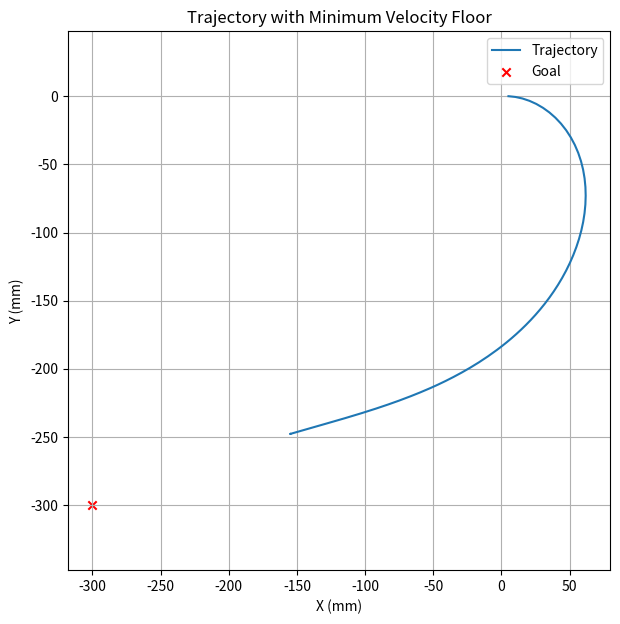
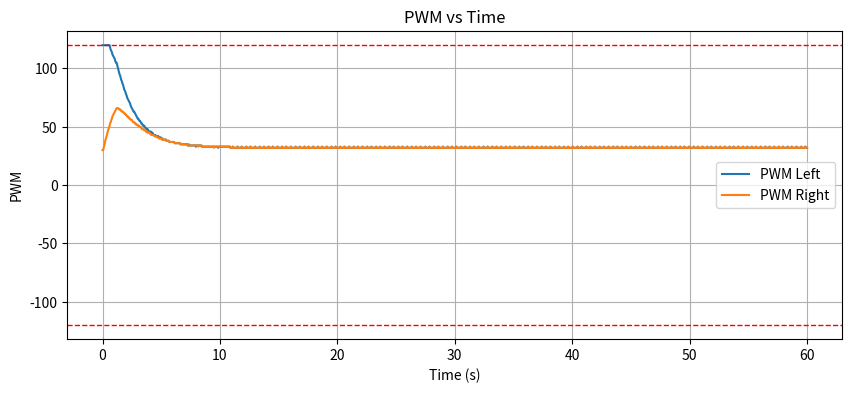
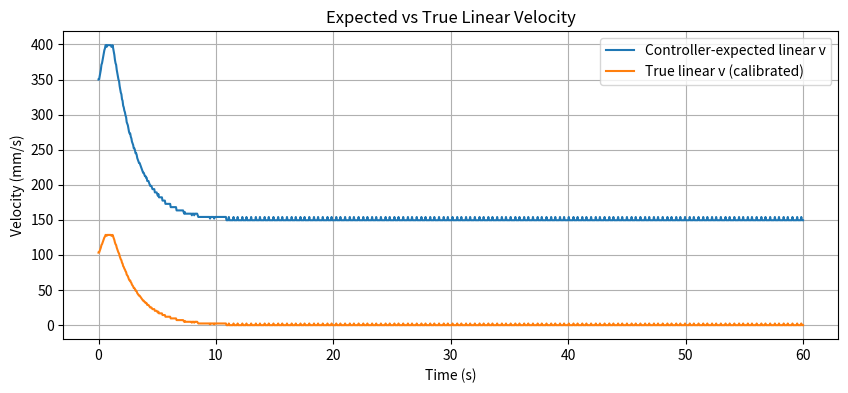

The script that saved these images, in order:
# digitalTwinSim_v3.py
"""
Digital Twin v3 - single robot APF -> motor -> calibrated physical model simulation
with MINIMUM APPROACH VELOCITY floor (to overcome deadzone near goal).

Features:
- Simple attractive APF to fixed goal.
- Adds MIN_APPROACH_VELOCITY active floor between APPROACH_RADIUS and GOAL_THRESHOLD_MM.
- Same calibration & controller logic as v2.
- Software PWM cap (MAX_PWM = 120).
- Goal success radius = 100 mm (default).
- Side-by-side velocity comparison plot.
"""

import math
import numpy as np
import pandas as pd
import matplotlib.pyplot as plt

# ------------------------ TUNING PARAMETERS ------------------------
WHEELBASE_MM = 100.0           # track width between wheels
STEERING_GAIN = 4.0            # steering proportional gain
APF_MAX_VELOCITY = 400.0       # mm/s, cap on APF desired forward speed
GOAL_THRESHOLD_MM = 50.0      # goal success radius (mm)
APPROACH_RADIUS_MM = 120.0     # distance where min-velocity floor starts

MIN_APPROACH_VELOCITY = 70.0   # mm/s, gentle push near goal (≈ PWM 50)
MAX_PWM = 120                  # software PWM cap
PWM_DEADZONE = 30              # PWM deadzone
ZUMO_MAX_VELOCITY_PWM = 150.0  # controller mapping reference
ZUMO_MAX_VELOCITY_MMS = 700.0
DT = 0.05                      # simulation timestep (s)
MAX_SIM_TIME = 60.0
TARGET_X_MM = -300.0
TARGET_Y_MM = -300.0

# ------------------------ Calibration Parameters -------------------
CAL = {
    'linear_fwd_slope': 2.4055,
    'linear_fwd_intercept': -77.2917,
    'linear_bwd_slope': -2.4496,
    'linear_bwd_intercept': -82.6115,
    'angular_cw_slope': -3.0424,
    'angular_cw_intercept': 156.9508,
    'angular_ccw_slope': 2.9553,
    'angular_ccw_intercept': -147.5931
}

# ------------------------ Utility Functions ------------------------
def clamp(a, lo, hi): return max(lo, min(hi, a))
def normalize_angle_deg(a): return ((a + 180) % 360) - 180
def isqrt_safe(n): return int(math.isqrt(max(0, int(n))))

# ------------------------ Controller Mapping -----------------------
def velocity_to_pwm_controller(v_mms):
    if int(v_mms) == 0:
        return 0
    intermediate = int(v_mms) * int(ZUMO_MAX_VELOCITY_PWM)
    pwm = intermediate // int(ZUMO_MAX_VELOCITY_MMS)
    pwm = clamp(pwm, -MAX_PWM, MAX_PWM)
    if 0 < pwm < PWM_DEADZONE: pwm = PWM_DEADZONE
    if -PWM_DEADZONE < pwm < 0: pwm = -PWM_DEADZONE
    return int(pwm)

def pwm_to_velocity_controller_expected(pwm):
    return pwm * (ZUMO_MAX_VELOCITY_MMS / ZUMO_MAX_VELOCITY_PWM)

# ------------------------ Calibrated Physical Model ----------------
def pwm_to_true_wheel_velocity(pwm):
    if pwm == 0: return 0.0
    if pwm > 0:
        return CAL['linear_fwd_slope'] * pwm + CAL['linear_fwd_intercept']
    else:
        mag = -pwm
        return CAL['linear_bwd_slope'] * mag + CAL['linear_bwd_intercept']

def pwm_pair_to_true_motion(pwm_l, pwm_r):
    v_l = pwm_to_true_wheel_velocity(pwm_l)
    v_r = pwm_to_true_wheel_velocity(pwm_r)
    v_linear = 0.5 * (v_l + v_r)
    w_rad_s = (v_r - v_l) / WHEELBASE_MM
    w_deg_s = math.degrees(w_rad_s)
    return v_linear, w_deg_s, v_l, v_r

# ------------------------ Attractive Force (with floor) ------------
def compute_attractive_forces_go_to(cur_x, cur_y, target_x, target_y):
    dx = int(target_x - cur_x)
    dy = int(target_y - cur_y)
    dist_sq = dx*dx + dy*dy
    if dist_sq == 0:
        return 0.0, 0.0
    dist = isqrt_safe(dist_sq)

    # Within success zone → stop
    if dist <= GOAL_THRESHOLD_MM:
        return 0.0, 0.0

    # Normal APF proportional magnitude
    velMag = dist if dist <= APF_MAX_VELOCITY else APF_MAX_VELOCITY

    # Apply minimum velocity floor if inside approach zone
    if dist < APPROACH_RADIUS_MM and velMag < MIN_APPROACH_VELOCITY:
        velMag = MIN_APPROACH_VELOCITY

    apf_vx = (dx * velMag) / dist
    apf_vy = (dy * velMag) / dist
    return float(apf_vx), float(apf_vy)

# ------------------------ apf2motor (C-style) -----------------------
# ------------------------ FIXED HEADING APPROXIMATION ---------------
def heading_approximation_deg(vx, vy):
    """
    Fixed quadrant-aware heading approximation
    Returns angle in degrees [-180, 180]
    """
    if vx == 0:
        return 90.0 if vy > 0 else -90.0
    
    absX, absY = abs(vx), abs(vy)
    
    # Compute angle in first quadrant [0, 90]
    if absX > absY:
        angle = (absY * 45.0) / absX  # 0 to 45 deg
    else:
        angle = 90.0 - (absX * 45.0) / absY  # 45 to 90 deg
    
    # Map to correct quadrant based on signs
    if vx >= 0 and vy >= 0:
        return angle           # Q1: [0, 90]
    elif vx < 0 and vy >= 0:
        return 180.0 - angle   # Q2: [90, 180]
    elif vx < 0 and vy < 0:
        return -180.0 + angle  # Q3: [-180, -90]
    else:  # vx >= 0 and vy < 0
        return -angle          # Q4: [-90, 0]


def apf2motor_c_style(apf_vx, apf_vy, theta_deg):
    vel_sq = int(apf_vx*apf_vx + apf_vy*apf_vy)
    if vel_sq <= 0: return 0, 0, 0.0, 0.0
    velMag = 46340 if vel_sq > 2147483647 else isqrt_safe(vel_sq)
    heading_desired = heading_approximation_deg(apf_vx, apf_vy)
    steer_err = normalize_angle_deg(int(heading_desired) - int(theta_deg))
    steer_adj = (steer_err * WHEELBASE_MM * STEERING_GAIN) / 200.0
    vel_l = clamp(velMag - steer_adj, -ZUMO_MAX_VELOCITY_MMS, ZUMO_MAX_VELOCITY_MMS)
    vel_r = clamp(velMag + steer_adj, -ZUMO_MAX_VELOCITY_MMS, ZUMO_MAX_VELOCITY_MMS)
    pwm_l = clamp(velocity_to_pwm_controller(vel_l), -MAX_PWM, MAX_PWM)
    pwm_r = clamp(velocity_to_pwm_controller(vel_r), -MAX_PWM, MAX_PWM)
    return int(pwm_l), int(pwm_r), vel_l, vel_r

# ------------------------ Pose Integration -------------------------
def update_pose(x, y, theta_deg, v_mm_s, w_deg_s, dt):
    theta_rad = math.radians(theta_deg)
    x += v_mm_s * math.cos(theta_rad) * dt
    y += v_mm_s * math.sin(theta_rad) * dt
    theta_deg = normalize_angle_deg(theta_deg + w_deg_s * dt)
    return x, y, theta_deg

# ------------------------ Simulation Loop --------------------------
def run_sim(dt=DT, max_time=MAX_SIM_TIME, verbose=False):
    x, y, theta = 0.0, 0.0, 0.0
    goal = (TARGET_X_MM, TARGET_Y_MM)
    t = 0.0
    logs = []

    while t < max_time:
        apf_vx, apf_vy = compute_attractive_forces_go_to(x, y, *goal)
        pwm_l, pwm_r, v_cmd_l, v_cmd_r = apf2motor_c_style(apf_vx, apf_vy, theta)
        v_true, w_true, v_l_true, v_r_true = pwm_pair_to_true_motion(pwm_l, pwm_r)
        x, y, theta = update_pose(x, y, theta, v_true, w_true, dt)

        v_exp_l = pwm_to_velocity_controller_expected(pwm_l)
        v_exp_r = pwm_to_velocity_controller_expected(pwm_r)
        v_exp = 0.5 * (v_exp_l + v_exp_r)

        logs.append({
            't': t, 'x': x, 'y': y, 'theta': theta,
            'pwm_l': pwm_l, 'pwm_r': pwm_r,
            'v_true': v_true, 'v_exp': v_exp,
            'apf_vx': apf_vx, 'apf_vy': apf_vy
        })

        dist = math.hypot(goal[0] - x, goal[1] - y)
        if dist <= GOAL_THRESHOLD_MM:
            if verbose:
                print(f"Goal reached at t={t:.2f}s, dist={dist:.1f}mm, PWM=({pwm_l},{pwm_r})")
            break

        if verbose and int(t/dt) % int(1.0/dt) == 0:
            print(f"t={t:.2f}s pos=({x:.1f},{y:.1f}) d={dist:.1f} pwmL={pwm_l} pwmR={pwm_r}")

        t += dt

    return pd.DataFrame(logs), goal

# ------------------------ Run + Plot ------------------------------------------
if __name__ == "__main__":
    print("Running Digital Twin v3 (with min-velocity floor)...")
    df, goal = run_sim(verbose=True)
    df.to_csv('digital_twin_v3_log.csv', index=False)

    # Trajectory
    plt.figure(figsize=(7,7))
    plt.plot(df['x'], df['y'], label='Trajectory')
    plt.scatter([goal[0]], [goal[1]], color='red', marker='x', label='Goal')
    plt.title('Trajectory with Minimum Velocity Floor')
    plt.xlabel('X (mm)')
    plt.ylabel('Y (mm)')
    plt.axis('equal')
    plt.legend(); plt.grid(True)
    plt.savefig('digital_twin_v3_trajectory.png')

    # PWM plot
    plt.figure(figsize=(10,4))
    plt.plot(df['t'], df['pwm_l'], label='PWM Left')
    plt.plot(df['t'], df['pwm_r'], label='PWM Right')
    plt.axhline(y=MAX_PWM, color='r', ls='--', lw=1)
    plt.axhline(y=-MAX_PWM, color='r', ls='--', lw=1)
    plt.title('PWM vs Time'); plt.xlabel('Time (s)'); plt.ylabel('PWM')
    plt.legend(); plt.grid(True)
    plt.savefig('digital_twin_v3_pwms.png')

    # Expected vs True velocity
    plt.figure(figsize=(10,4))
    plt.plot(df['t'], df['v_exp'], label='Controller-expected linear v')
    plt.plot(df['t'], df['v_true'], label='True linear v (calibrated)')
    plt.title('Expected vs True Linear Velocity')
    plt.xlabel('Time (s)'); plt.ylabel('Velocity (mm/s)')
    plt.legend(); plt.grid(True)
    plt.savefig('digital_twin_v3_velocity_compare.png')

    print("✓ Logs + plots saved: trajectory, PWM, velocity comparison.")
